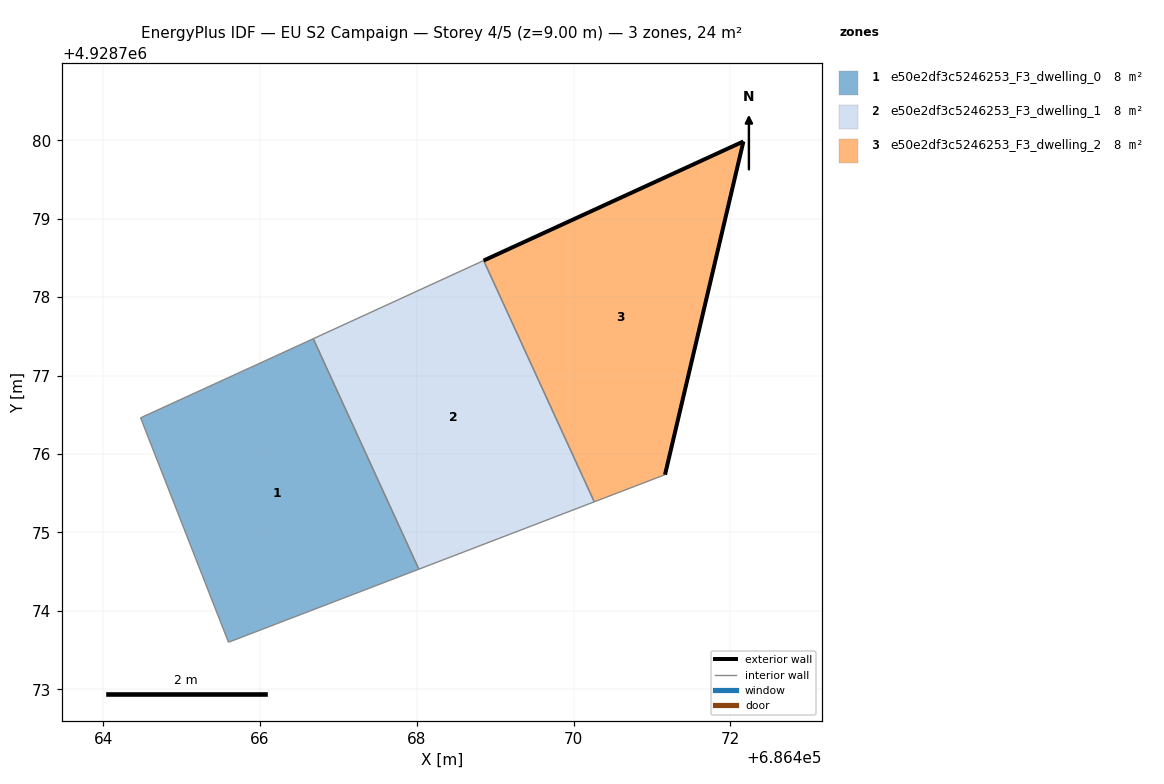
=== STOREY PLAN SPEC (per zone: floor XY polygon, exterior-wall plan segments, windows/doors) ===
zone 1: e50e2df3c5246253_F3_dwelling_0  (7.9 m²)
  floor: (686468.03, 4928774.53) (686466.68, 4928777.47) (686464.48, 4928776.46) (686465.60, 4928773.60)
  interior walls: 4
zone 2: e50e2df3c5246253_F3_dwelling_1  (7.9 m²)
  floor: (686470.26, 4928775.39) (686468.85, 4928778.47) (686466.68, 4928777.47) (686468.03, 4928774.53)
  interior walls: 4
zone 3: e50e2df3c5246253_F3_dwelling_2  (7.9 m²)
  floor: (686471.17, 4928775.74) (686472.17, 4928779.99) (686468.85, 4928778.47) (686470.26, 4928775.39)
  exterior wall: (686468.85, 4928778.47) – (686472.17, 4928779.99)  [3.6 m]
  exterior wall: (686472.17, 4928779.99) – (686471.17, 4928775.74)  [4.4 m]
  interior walls: 2

=== DERIVED (storey summary) ===
Building: EU S2 Campaign
Storey: 4 of 5  (floor level z = 9.00 m)
Storey gross floor area: 23.7 m²
Zones on this storey: 3
  - e50e2df3c5246253_F3_dwelling_0: floor 7.9 m²
  - e50e2df3c5246253_F3_dwelling_1: floor 7.9 m²
  - e50e2df3c5246253_F3_dwelling_2: floor 7.9 m²; exterior wall 8.0 m (24.0 m²); WWR 0.0%
Zone adjacency (shared interzone walls):
  - e50e2df3c5246253_F3_dwelling_0 ↔ e50e2df3c5246253_F3_dwelling_1
  - e50e2df3c5246253_F3_dwelling_1 ↔ e50e2df3c5246253_F3_dwelling_2